Photos from the image-classification dataset "data_split" in the GitHub repository Adamsyaifullah/ADAM_SYAIFULLAH. Its 4 classes are: mild demented, moderate demented, non demented, very mild demented.

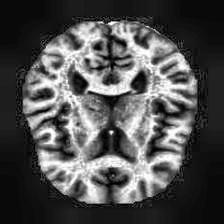
Label: non demented

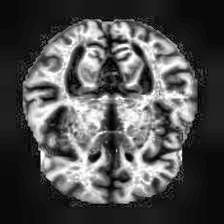
Label: mild demented

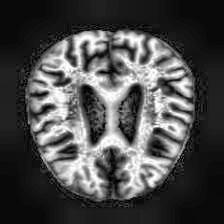
Label: mild demented

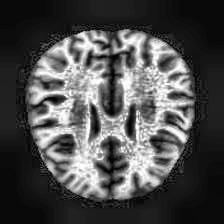
Label: non demented

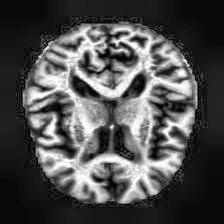
Label: very mild demented

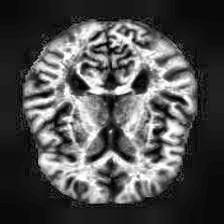
Label: very mild demented
